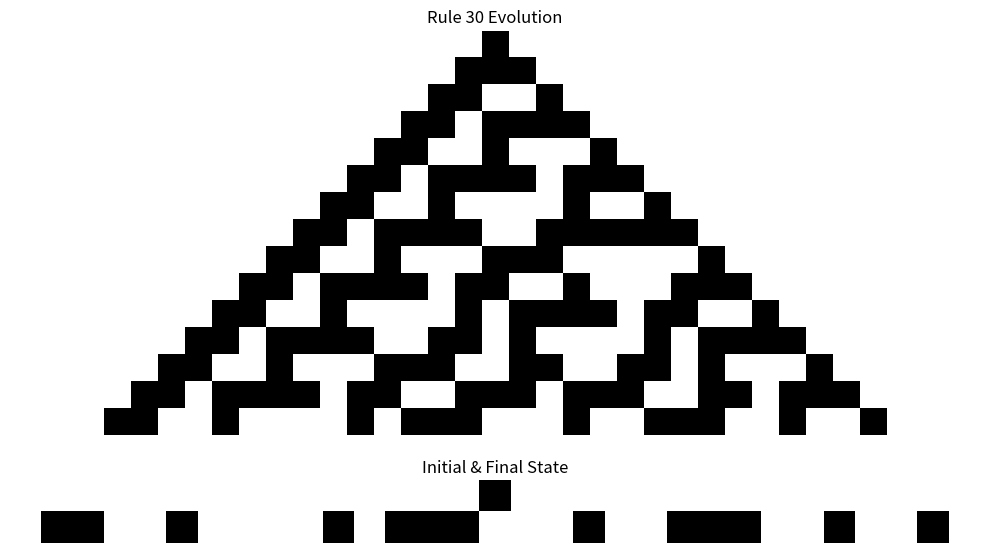

Write Python code to recreate this figure.
import matplotlib

class ElementaryCellularAutomaton:
    def __init__(self, rule_number, width):
        self.rule_number = rule_number
        self.width = width
        self.generations = []

    def rule(self, left, center, right):
        """Applies the automaton rule to the cells."""
        return (self.rule_number >> (left * 4 + center * 2 + right)) & 1

    def generate_next_generation(self, current_gen):
        """Generates the next generation for a given array of cells."""
        next_gen = []
        for i in range(len(current_gen)):
            left = current_gen[i - 1] if i > 0 else 0
            center = current_gen[i]
            right = current_gen[i + 1] if i < len(current_gen) - 1 else 0
            next_gen.append(self.rule(left, center, right))
        return next_gen

    def run_simulation(self, num_generations):
        """Simulates the automaton for a given number of generations."""
        self.generations = [[0] * self.width]
        self.generations[0][self.width // 2] = 1  # Start with a single alive cell in the middle
        for _ in range(1, num_generations):
            self.generations.append(self.generate_next_generation(self.generations[-1]))

    def visualize(self):
        """Visualizes the automaton's evolution in 2D and compares initial & final states in 1D."""
        import matplotlib.pyplot as plt
        fig, axs = plt.subplots(2, 1, figsize=(10, 6), gridspec_kw={'height_ratios': [3, 1]})
        axs[0].imshow(self.generations, cmap="Greys", interpolation="nearest")
        axs[0].set_title(f"Rule {self.rule_number} Evolution")
        axs[0].axis("off")
        axs[1].imshow([self.generations[0], self.generations[-1]], cmap="Greys", interpolation="nearest")
        axs[1].set_title("Initial & Final State")
        axs[1].axis("off")
        plt.tight_layout()
        plt.show()

if __name__ == "__main__":
    eca = ElementaryCellularAutomaton(rule_number=30, width=31)
    eca.run_simulation(num_generations=15)
    eca.visualize()
